Run: headless pygame with SDL's dummy video driver; simulated clock (each Clock.tick advances the game by its frame time, no real sleeping); random seed 0; keys injected as events and as key.get_pressed() state; no mouse input.
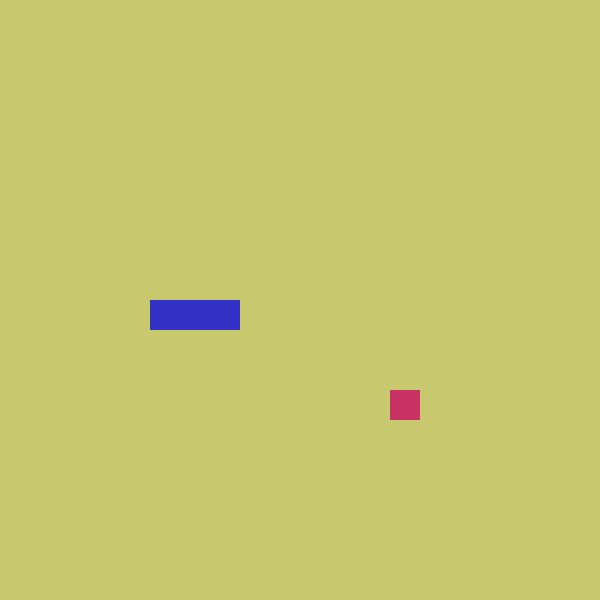
Frame 1 of 4 · flips 1–60 · no input
Frame 2 of 4 · flips 61–180 · tapped SPACE, RETURN · held RIGHT (→), D · screen unchanged from frame 1, image omitted
Frame 3 of 4 · flips 181–300 · held DOWN (↓), S · screen unchanged from frame 2, image omitted
Frame 4 of 4 · flips 301–420 · held LEFT (←), A, UP (↑), W · screen unchanged from frame 3, image omitted

The pygame program that drew these frames:

import pygame, sys, random
from pygame.math import Vector2

class SNAKE:
    def __init__(self):
        self.body = [Vector2(5,10),Vector2(6,10),Vector2(7,10)]
        self.direction = Vector2(1,0)
        self.new_block = False
        
    def draw_snake(self):
        for block in self.body:
            x_pos = int(block.x * cell_size)
            y_pos = int(block.y * cell_size)
            block_rect = pygame.Rect(x_pos, y_pos, cell_size, cell_size)
            pygame.draw.rect(screen, (50,50,200), block_rect)
            
    def move_snake(self):
        if self.new_block == True:
            # Cria a copia da do corpo da cobra sem a ultima parte
            body_copy = self.body[:]
            # Inserindo na pos 0 a posicao da cabeca + a direcao
            body_copy.insert(0, body_copy[0] + self.direction)
            # Passando a copia pro corpo 
            self.body = body_copy[:]
            self.new_block = False
        else:
            # Cria a copia da do corpo da cobra sem a ultima parte
            body_copy = self.body[:-1]
            # Inserindo na pos 0 a posicao da cabeca + a direcao
            body_copy.insert(0, body_copy[0] + self.direction)
            # Passando a copia pro corpo 
            self.body = body_copy[:]
        
    def add_block(self):
        self.new_block = True

            
class FRUIT:
    def __init__(self):
        self.randomize_fruit()

    def draw_fruit(self):
        # Aqui eu coloco a posicao * o tamanho da celula, o que vai dar a impressao de criar um grid
        # Depois eu coloco o damanho da fruta que e o tamanho da celula do grid
        fruit_rect = pygame.Rect(int(self.pos.x * cell_size), int(self.pos.y * cell_size), cell_size, cell_size)
        # Desenhando na tela(screen) passar a cor e o objeto
        pygame.draw.rect(screen, (200,50,100), fruit_rect)
        
    def randomize_fruit(self):
        # Esta vai ser a posicao da fruta
        self.x = random.randint(0, cell_number - 1)
        self.y = self.x = random.randint(0, cell_number - 1)
        # O uso do Vector2 do pygame facilita as operacoes
        self.pos = Vector2(self.x, self.y)
        
        
class MAIN:
    def __init__(self):
        # Cria o objeto snake da classe snake
        self.cobra = SNAKE()
        self.fruta = FRUIT()

    def update(self):
        self.cobra.move_snake()
        self.check_colision()
        
    def draw_elements(self):
        self.fruta.draw_fruit()
        self.cobra.draw_snake()
        
    def check_colision(self):
        if self.cobra.body[0] == self.fruta.pos:
            self.fruta.randomize_fruit()
            self.cobra.add_block()
            


# Iniciando o pygame
pygame.init()

# Tamanho da celula do grid da tela
cell_size = 30
cell_number = 20

#Constantes
width = cell_size * cell_number
height = cell_size * cell_number

# Desenhar e setar o tamanho da tela
screen = pygame.display.set_mode((width, height))

# Criei um objeto relogio (clock)
clock = pygame.time.Clock()

# Criei um evento do pygame
SCREEN_UPDATE = pygame.USEREVENT
# Atualiza o evento a cada 150 milisegundos
pygame.time.set_timer(SCREEN_UPDATE, 150)

main = MAIN()

while True:
    for event in pygame.event.get():
        if event.type == pygame.QUIT:
            pygame.quit()
            sys.exit()
        if event.type == SCREEN_UPDATE:
            main.update()
        # Caso qualquer tecla do teclado seja pressionada
        if event.type == pygame.KEYDOWN:
            if event.key == pygame.K_w:
                main.cobra.direction = Vector2(0,-1)
            if event.key == pygame.K_a:
                main.cobra.direction = Vector2(-1,0)
            if event.key == pygame.K_s:
                main.cobra.direction = Vector2(0,1)
            if event.key == pygame.K_d:
                main.cobra.direction = Vector2(1,0)
    
    # Pintando o fundo da tela cinza meio verde
    screen.fill((200,200,110))
    
    main.draw_elements()
    
    pygame.display.update()
    # Vai executar o loop no maximo 60 vezes por segundo
    clock.tick(60)
